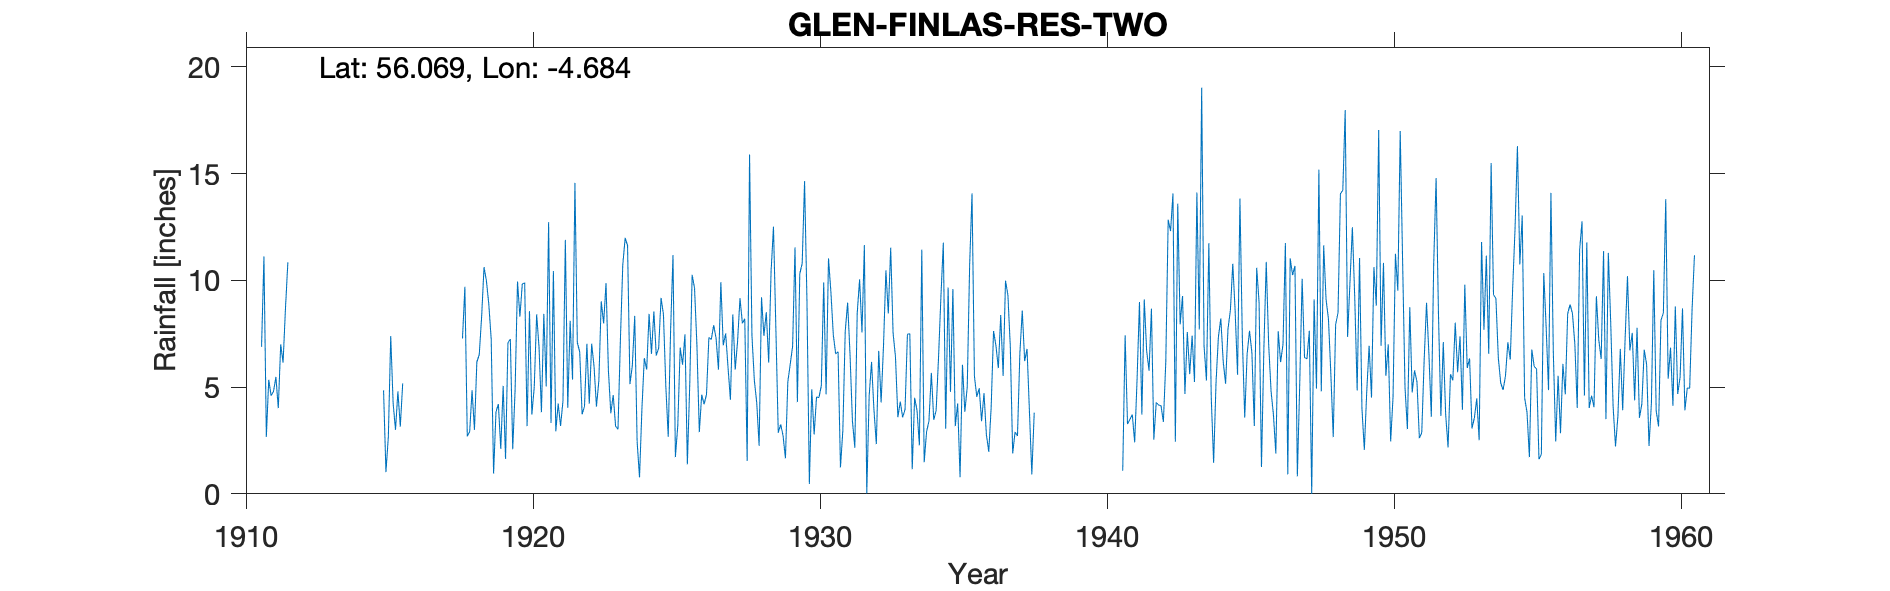

The file beside this chart, header and first rows:
GLEN FINLAS RESERVOIR NO 2, , , , , , , , , , , , , , , , , , , , , , , 
Grid ref, NS330895, Long, -4.684, Lat, 56.07, Elevation, 810, ft, , , , , , , , , , , , , , , 
Station no, 5328, , , , , , , , , , , , , , , , , , , , , , 
, 1910, 1911, 1912, 1913, 1914, 1915, 1916, 1917, 1918, 1919, 1920, 1921, 1922, 1923, 1924, 1925, 1926, 1927, 1928, 1929, 1930, 1931, 1932
January, , 6.89, , , , 6.45, , , 7.28, 7.25, 8.3, 12.73, 7.09, 9.88, 8.34, 8.42, 10.26, 9.92, 15.9, 2.86, 9.01, 6.56, 11.66
February, , 11.12, , , , -999, , , 9.7, 0.95, 9.84, 3.32, 6.65, 5.78, 2.45, 5.04, 9.64, 6.96, 7.42, 3.25, 0.46, 6.66, 0.02
March, , 2.67, , , , -999, , , 2.7, 3.84, 9.89, 10.44, 3.73, 3.78, 0.77, 2.67, 6.96, 7.52, 5.32, 2.73, 4.9, 1.24, 4.59
April, , 5.34, , , , 4.85, , , 2.91, 4.21, 3.17, 2.93, 4.09, 4.63, 3.97, 7.68, 2.89, 5.93, 4.27, 1.67, 2.78, 2.97, 6.18
May, , 4.6, , , , 1.02, , , 4.85, 2.11, 8.56, 4.23, 7.03, 3.17, 6.36, 11.19, 4.64, 4.41, 2.25, 5.25, 4.54, 7.63, 3.94
June, , 4.8, , , , 2.67, , , 3, 5.06, 3.71, 3.18, 4.22, 3.02, 5.82, 1.72, 4.2, 8.41, 9.21, 6.07, 4.51, 8.96, 2.33
July, , 5.48, , , , 7.39, , , 6.18, 1.64, 5.01, 4.35, 7.03, 7.18, 8.43, 3.2, 4.65, 5.82, 7.4, 6.91, 5.06, 6.53, 6.7
August, , 4.02, , , , 4.25, , , 6.52, 7.08, 8.41, 11.9, 5.96, 10.72, 6.56, 6.85, 7.33, 7.16, 8.51, 11.55, 9.9, 3.43, 4.28
September, , 7, , , , 3, , , 8.3, 7.25, 6.86, 4.03, 4.09, 11.99, 8.55, 6.05, 7.23, 9.17, 6.15, 4.3, 4.66, 2.16, 6.96
October, , 6.15, , , , 4.8, , , 10.62, 2.09, 3.83, 8.11, 5.3, 11.64, 6.48, 7.47, 7.9, 7.99, 10.42, 10.32, 11.03, 8.46, 10.47
November, , 8.7, , , , 3.15, , , 9.98, 4.89, 8.43, 5.35, 9.02, 5.14, 6.82, 1.38, 7.3, 8.2, 12.52, 10.79, 9.47, 10.05, 8.45
December, , 10.85, , , , 5.17, , , 8.88, 9.95, 5.03, 14.57, 7.98, 6.01, 9.18, 5.13, 5.82, 1.54, 7.75, 14.65, 7.46, 7.56, 11.53
Total, , 77.62, , , , 55.25, , , 80.92, 56.32, 81.04, 85.14, 72.19, 82.94, 73.73, 66.8, 78.82, 83.03, 97.12, 80.35, 73.78, 72.21, 77.11
1915 Feb Mar Bracketed, , , , , , , , , , , , , , , , , , , , , , , 
